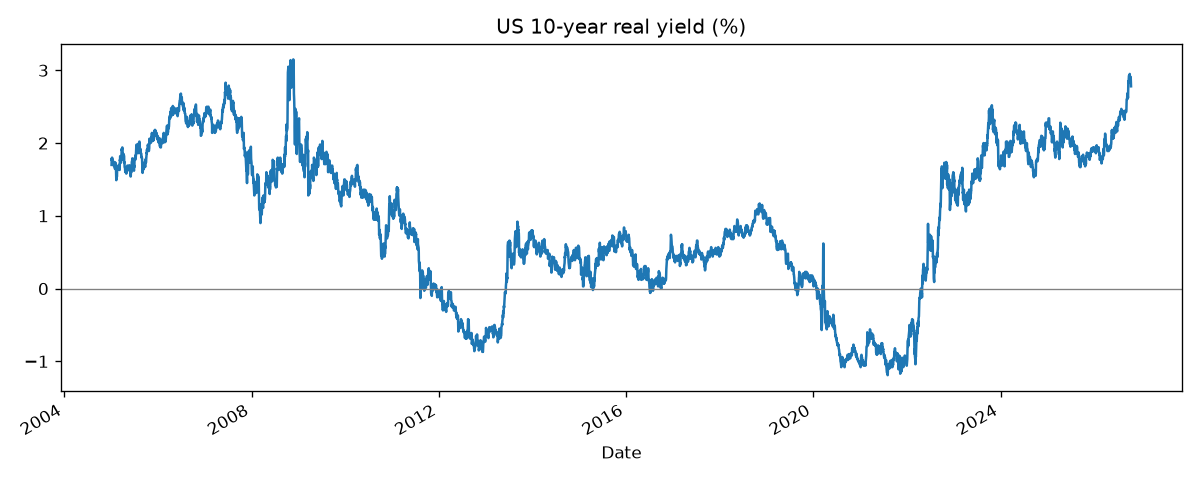

The table this chart was drawn from, first rows:
Date, us_real_yield
2005-01-03, 1.7
2005-01-04, 1.78
2005-01-05, 1.79
2005-01-06, 1.76
2005-01-07, 1.8
2005-01-10, 1.77
2005-01-11, 1.76
2005-01-12, 1.73
2005-01-13, 1.7
2005-01-14, 1.72
2005-01-18, 1.71
2005-01-19, 1.7
2005-01-20, 1.7
2005-01-21, 1.69
2005-01-24, 1.68
2005-01-25, 1.74
2005-01-26, 1.72
2005-01-27, 1.72
2005-01-28, 1.65
2005-01-31, 1.65
2005-02-01, 1.67
2005-02-02, 1.7
2005-02-03, 1.73
2005-02-04, 1.65
2005-02-07, 1.62
2005-02-08, 1.57
2005-02-09, 1.49
2005-02-10, 1.57
2005-02-11, 1.57
2005-02-14, 1.54
2005-02-15, 1.61
2005-02-16, 1.65
2005-02-17, 1.65
2005-02-18, 1.67
2005-02-22, 1.67
2005-02-23, 1.64
2005-02-24, 1.65
2005-02-25, 1.64
2005-02-28, 1.7
2005-03-01, 1.69
2005-03-02, 1.69
2005-03-03, 1.69
2005-03-04, 1.65
2005-03-07, 1.63
2005-03-08, 1.67
2005-03-09, 1.77
2005-03-10, 1.76
2005-03-11, 1.82
2005-03-14, 1.82
2005-03-15, 1.82
2005-03-16, 1.79
2005-03-17, 1.73
2005-03-18, 1.77
2005-03-21, 1.8
2005-03-22, 1.87
2005-03-23, 1.92
2005-03-24, 1.9
2005-03-28, 1.94
2005-03-29, 1.91
2005-03-30, 1.89
... 5,391 more rows
